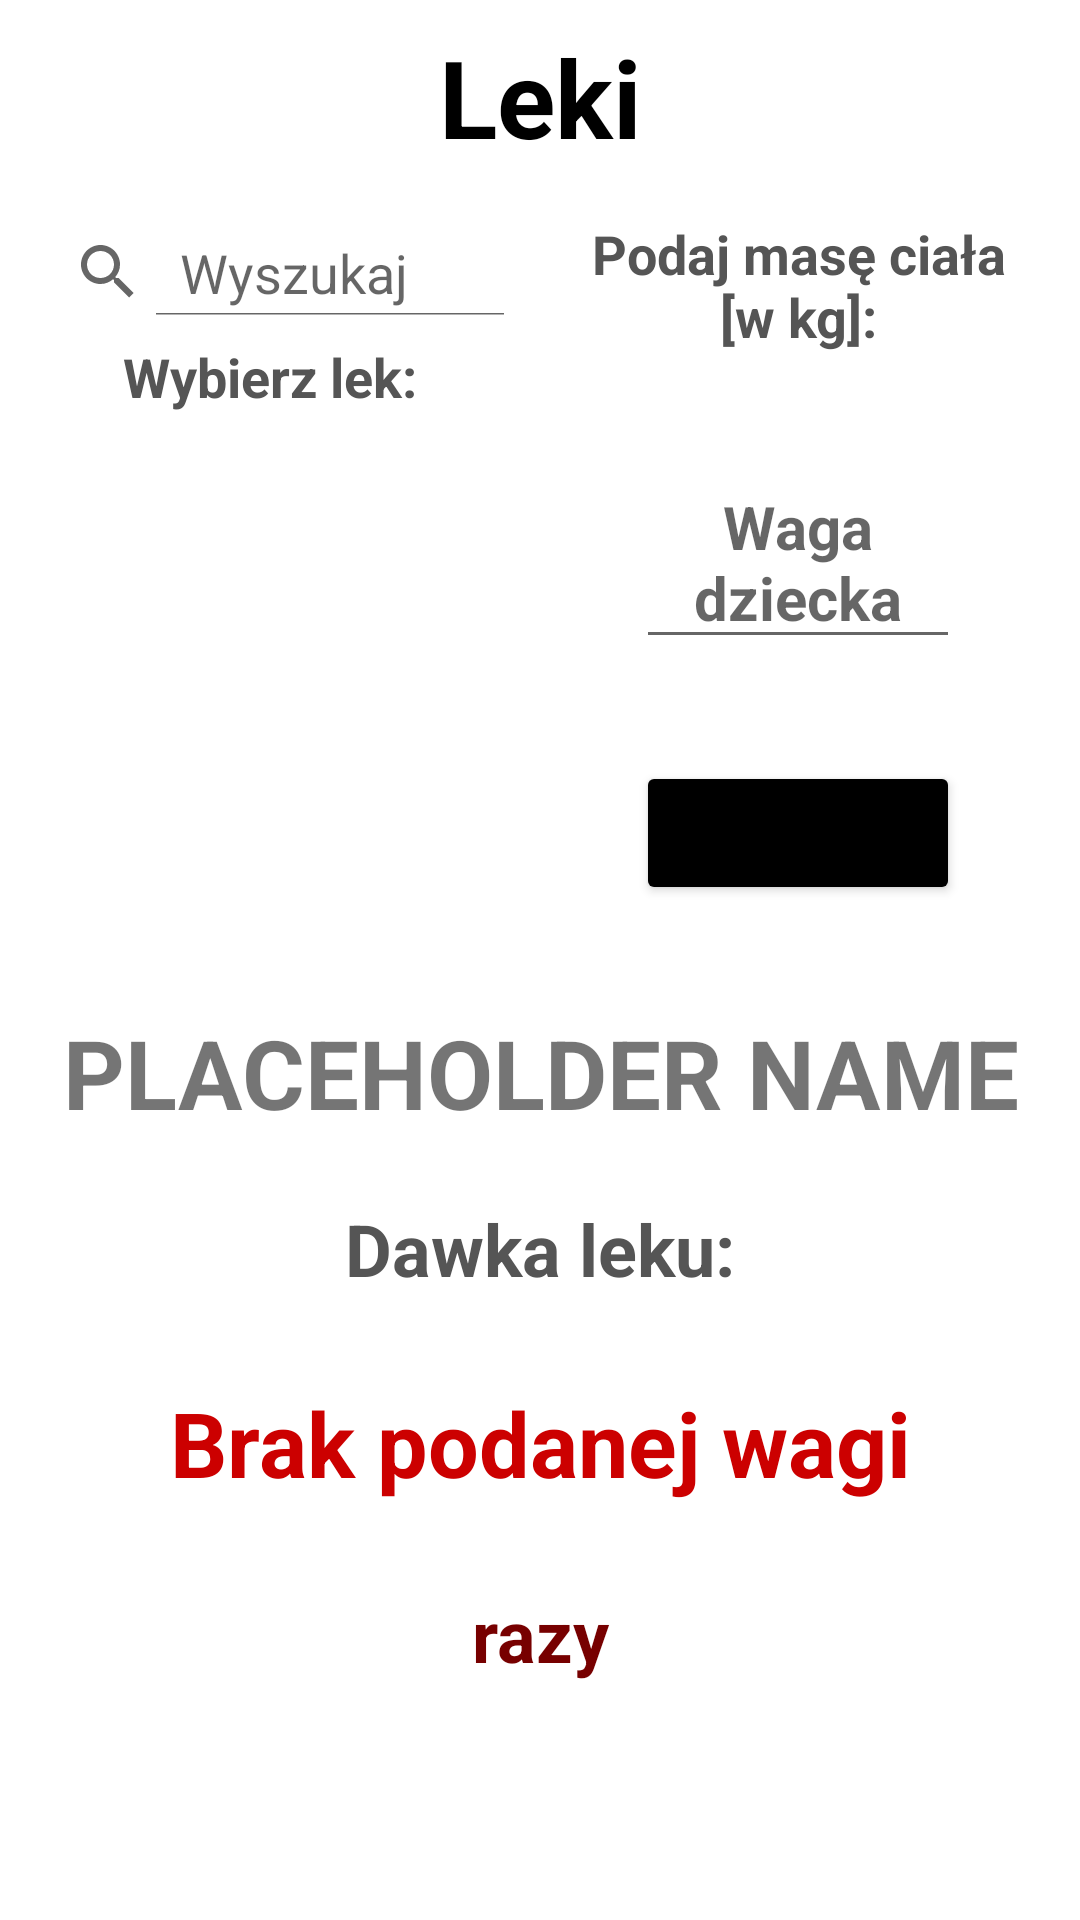

Reconstruct the res/layout file that produces this screen, plus the resources it refers to.
<!-- AndroidManifest.xml: application theme Theme.KalkulatorNefroLoszki -->
<!-- res/layout/fragment_medicine.xml -->
<?xml version="1.0" encoding="utf-8"?>
<androidx.constraintlayout.widget.ConstraintLayout xmlns:android="http://schemas.android.com/apk/res/android"
    xmlns:app="http://schemas.android.com/apk/res-auto"
    xmlns:tools="http://schemas.android.com/tools"
    android:id="@+id/medicineContainer"
    android:layout_width="match_parent"
    android:layout_height="match_parent"
    tools:context=".MedicineFragment">

    <TextView
        android:id="@+id/medicineTitle"
        android:layout_width="0dp"
        android:layout_height="wrap_content"
        android:layout_margin="8dp"
        android:text="@string/leki"
        android:textAlignment="center"
        android:textColor="@color/black"
        android:textSize="36sp"
        android:textStyle="bold"
        app:layout_constraintEnd_toEndOf="parent"
        app:layout_constraintStart_toStartOf="parent"
        app:layout_constraintTop_toTopOf="parent" />

    <TextView
        android:id="@+id/medicineWeightLabel"
        android:layout_width="0dp"
        android:layout_height="wrap_content"
        android:layout_margin="16dp"
        android:gravity="center"
        android:text="@string/podaj_mase_ciala_kg"
        android:textColor="#555555"
        android:textSize="18sp"
        android:textStyle="bold"
        app:layout_constraintEnd_toEndOf="@id/medicineTitle"
        app:layout_constraintStart_toStartOf="@+id/medicineHalfVertGuideline"
        app:layout_constraintTop_toBottomOf="@+id/medicineTitle" />

    <EditText
        android:id="@+id/medicineWeightInput"
        android:layout_width="0dp"
        android:layout_height="wrap_content"
        android:layout_margin="16dp"
        android:digits="0123456789.,"
        android:gravity="center"
        android:hint="@string/waga_dziecka_hint"
        android:inputType="numberDecimal"
        android:textSize="36sp"
        android:textStyle="bold"
        app:layout_constraintBottom_toTopOf="@+id/medicineCalculateButton"
        app:layout_constraintEnd_toEndOf="@id/medicineWeightLabel"
        app:layout_constraintHorizontal_bias="0.5"
        app:layout_constraintStart_toStartOf="@id/medicineWeightLabel"
        app:layout_constraintTop_toBottomOf="@+id/medicineWeightLabel"
        android:importantForAutofill="no"
        tools:ignore="VisualLintTextFieldSize" />

    <androidx.constraintlayout.widget.ConstraintLayout
        android:id="@+id/medicineListContainer"
        android:layout_width="0dp"
        android:layout_height="0dp"
        android:layout_marginTop="16dp"
        android:layout_marginBottom="16dp"
        android:orientation="vertical"
        app:layout_constraintBottom_toTopOf="@+id/medicineNameLabel"
        app:layout_constraintEnd_toStartOf="@+id/medicineHalfVertGuideline"
        app:layout_constraintStart_toStartOf="parent"
        app:layout_constraintTop_toBottomOf="@+id/medicineTitle">

        <TextView
            android:id="@+id/medicineListLabel"
            android:layout_width="0dp"
            android:layout_height="wrap_content"
            android:layout_marginTop="4dp"
            android:gravity="center"
            android:text="@string/wybierz_lek"
            android:textColor="#555555"
            android:textSize="18sp"
            android:textStyle="bold"
            app:layout_constraintEnd_toEndOf="@+id/medicineListSearchBar"
            app:layout_constraintStart_toStartOf="@+id/medicineListSearchBar"
            app:layout_constraintTop_toTopOf="@+id/medicineListGuideline" />

        <androidx.constraintlayout.widget.Guideline
            android:id="@+id/medicineListGuideline"
            android:layout_width="wrap_content"
            android:layout_height="wrap_content"
            android:orientation="horizontal"
            app:layout_constraintGuide_percent="0.15" />

        <android.widget.SearchView
            android:id="@+id/medicineListSearchBar"
            android:layout_width="0dp"
            android:layout_height="0dp"
            android:iconifiedByDefault="false"
            android:queryHint="Wyszukaj"
            android:layout_margin="4dp"
            android:gravity="center"
            app:layout_constraintBottom_toTopOf="@+id/medicineListGuideline"
            app:layout_constraintEnd_toEndOf="parent"
            app:layout_constraintStart_toStartOf="parent"
            app:layout_constraintTop_toTopOf="parent" />

        <androidx.recyclerview.widget.RecyclerView
            android:id="@+id/medicineList"
            android:layout_width="0dp"
            android:layout_height="0dp"
            android:layout_marginTop="4dp"
            android:layout_marginStart="4dp"
            android:layout_marginEnd="4dp"
            android:scrollbars="vertical"
            android:scrollbarThumbVertical="@color/base"
            android:scrollbarStyle="outsideInset"
            android:fadeScrollbars="false"
            app:layoutManager="androidx.recyclerview.widget.LinearLayoutManager"
            app:layout_constraintBottom_toBottomOf="parent"
            app:layout_constraintEnd_toEndOf="@+id/medicineListSearchBar"
            app:layout_constraintStart_toStartOf="@+id/medicineListSearchBar"
            app:layout_constraintTop_toBottomOf="@+id/medicineListLabel"
            tools:listitem="@layout/fragment_medicine_parent" />

    </androidx.constraintlayout.widget.ConstraintLayout>

    <TextView
        android:id="@+id/medicineNameLabel"
        android:layout_width="0dp"
        android:layout_height="wrap_content"
        android:layout_margin="16dp"
        android:gravity="center"
        android:text="@string/placeholder"
        android:textAllCaps="true"
        android:textSize="32sp"
        android:textStyle="bold"
        app:layout_constraintEnd_toEndOf="parent"
        app:layout_constraintStart_toStartOf="parent"
        app:layout_constraintTop_toTopOf="@+id/medicineResultHoriGuideline" />

    <androidx.constraintlayout.widget.Guideline
        android:id="@+id/medicineHalfVertGuideline"
        android:layout_width="wrap_content"
        android:layout_height="wrap_content"
        android:orientation="vertical"
        app:layout_constraintGuide_percent="0.5" />

    <androidx.constraintlayout.widget.Guideline
        android:id="@+id/medicineResultHoriGuideline"
        android:layout_width="0dp"
        android:layout_height="0dp"
        android:orientation="horizontal"
        app:layout_constraintGuide_percent="0.5" />

    <androidx.constraintlayout.widget.Guideline
        android:id="@+id/medicineResultBottomGuideline"
        android:layout_width="wrap_content"
        android:layout_height="wrap_content"
        android:orientation="horizontal"
        app:layout_constraintGuide_percent="0.6" />

    <androidx.appcompat.widget.LinearLayoutCompat
        android:id="@+id/medicineResultValueContainer"
        android:layout_width="0dp"
        android:layout_height="wrap_content"
        android:layout_marginStart="8dp"
        android:layout_marginTop="16dp"
        android:layout_marginEnd="8dp"
        app:layout_constraintEnd_toEndOf="parent"
        app:layout_constraintStart_toStartOf="parent"
        app:layout_constraintTop_toBottomOf="@+id/medicineResultLabelContainer"
        >
        <TextView
            android:id="@+id/medicineResultValue"
            android:layout_width="match_parent"
            android:layout_height="wrap_content"
            android:gravity="center"
            android:text="@string/brak_wagi"
            android:textColor="#CC0000"
            android:textSize="48sp"
            android:textStyle="bold"
            android:maxLines="1"
            android:autoSizeTextType="uniform"
            android:autoSizeMaxTextSize="48sp"
            android:autoSizeMinTextSize="30sp"
            android:autoSizeStepGranularity="6sp"
            android:layout_weight="1"
            tools:targetApi="o" />
        <TextView
            android:id="@+id/medicineResultExtraValue"
            android:layout_width="match_parent"
            android:layout_height="wrap_content"
            android:text="@string/nan"
            android:gravity="center"
            android:textColor="#CC0000"
            android:textSize="48sp"
            android:textStyle="bold"
            android:maxLines="1"
            android:autoSizeTextType="uniform"
            android:autoSizeMaxTextSize="48sp"
            android:autoSizeMinTextSize="30sp"
            android:autoSizeStepGranularity="6sp"
            android:layout_weight="1"
            android:visibility="gone"
            tools:targetApi="o" />
    </androidx.appcompat.widget.LinearLayoutCompat>

    <androidx.appcompat.widget.LinearLayoutCompat
        android:id="@+id/medicineResultDoseContainer"
        android:layout_width="0dp"
        android:layout_height="wrap_content"
        android:layout_margin="16dp"
        app:layout_constraintEnd_toEndOf="parent"
        app:layout_constraintStart_toStartOf="parent"
        app:layout_constraintTop_toBottomOf="@+id/medicineResultValueContainer">

        <TextView
            android:id="@+id/medicineResultDose"
            android:layout_width="match_parent"
            android:layout_height="wrap_content"
            android:gravity="center"
            android:text="@string/times"
            android:textColor="#770000"
            android:textSize="24sp"
            android:textStyle="bold"
            android:layout_weight="1"/>

        <TextView
            android:id="@+id/medicineResultExtraDose"
            android:layout_width="match_parent"
            android:layout_height="wrap_content"
            android:gravity="center"
            android:text="@string/times"
            android:textColor="#770000"
            android:textSize="24sp"
            android:textStyle="bold"
            android:layout_weight="1"
            android:visibility="gone"/>

    </androidx.appcompat.widget.LinearLayoutCompat>


    <androidx.appcompat.widget.LinearLayoutCompat
        android:id="@+id/medicineResultLabelContainer"
        android:layout_width="0dp"
        android:layout_height="wrap_content"
        android:layout_margin="16dp"
        app:layout_constraintEnd_toEndOf="parent"
        app:layout_constraintStart_toStartOf="parent"
        app:layout_constraintTop_toTopOf="@+id/medicineResultBottomGuideline"
        android:orientation="horizontal">
        <TextView
            android:id="@+id/medicineResultLabel"
            android:layout_width="match_parent"
            android:layout_height="wrap_content"
            android:text="@string/dawka_leku"
            android:layout_weight="1"
            android:gravity="center"
            android:textColor="#555555"
            android:textSize="24sp"
            android:textStyle="bold" />
        <TextView
            android:id="@+id/medicineResultExtraLabel"
            android:layout_width="match_parent"
            android:layout_height="wrap_content"
            android:text="@string/dawka_leku"
            android:layout_weight="1"
            android:gravity="center"
            android:textColor="#555555"
            android:textSize="24sp"
            android:textStyle="bold"
            android:visibility="gone"/>
    </androidx.appcompat.widget.LinearLayoutCompat>



    <Button
        android:id="@+id/medicineCalculateButton"
        android:layout_width="0dp"
        android:layout_height="wrap_content"
        android:backgroundTint="@color/black"
        android:text="@string/oblicz"
        app:layout_constraintBottom_toTopOf="@+id/medicineResultHoriGuideline"
        app:layout_constraintEnd_toEndOf="@+id/medicineWeightInput"
        app:layout_constraintStart_toStartOf="@+id/medicineWeightInput"
        app:layout_constraintTop_toBottomOf="@+id/medicineWeightInput"
        tools:ignore="VisualLintButtonSize" />

</androidx.constraintlayout.widget.ConstraintLayout>
<!-- res/layout/fragment_medicine_parent.xml (included above) -->
<?xml version="1.0" encoding="utf-8"?>
<androidx.constraintlayout.widget.ConstraintLayout xmlns:android="http://schemas.android.com/apk/res/android"
    xmlns:app="http://schemas.android.com/apk/res-auto"
    xmlns:tools="http://schemas.android.com/tools"
    android:id="@+id/medicineParentContainer"
    android:layout_width="match_parent"
    android:layout_height="wrap_content"
    android:layout_gravity="center"
    android:layout_marginTop="4dp"
    android:background="@color/black"
    >

    <ImageView
        android:id="@+id/expandMedicineListImage"
        android:layout_width="0dp"
        android:layout_height="0dp"
        android:layout_margin="4dp"
        app:layout_constraintBottom_toBottomOf="parent"
        app:layout_constraintEnd_toStartOf="@+id/medicineParentGuideline"
        app:layout_constraintStart_toStartOf="parent"
        app:layout_constraintTop_toTopOf="parent"
        app:srcCompat="@drawable/ic_expand_arrow"
        app:tint="@color/white"
        android:contentDescription="@string/expand_image" />

    <TextView
        android:id="@+id/medicineParentName"
        android:layout_width="0dp"
        android:layout_height="wrap_content"
        android:text="@string/grupa_lekow"
        android:textColor="@color/white"
        android:textSize="14sp"
        android:textStyle="bold"
        android:textAllCaps="true"
        android:maxLines="1"
        android:fontFamily="helvetica"
        android:gravity="center_vertical"
        android:padding="4dp"
        android:layout_margin="4dp"
        app:layout_constraintBottom_toBottomOf="parent"
        app:layout_constraintStart_toStartOf="@id/medicineParentGuideline"
        app:layout_constraintTop_toTopOf="parent"
        app:layout_constraintEnd_toEndOf="parent" />

    <View
        android:id="@+id/view"
        android:layout_width="2dp"
        android:layout_height="0dp"
        android:background="@color/white"
        app:layout_constraintBottom_toBottomOf="@id/medicineParentName"
        app:layout_constraintEnd_toEndOf="@id/medicineParentGuideline"
        app:layout_constraintTop_toTopOf="@id/medicineParentName" />

    <androidx.constraintlayout.widget.Guideline
        android:id="@+id/medicineParentGuideline"
        android:layout_width="wrap_content"
        android:layout_height="wrap_content"
        android:orientation="vertical"
        app:layout_constraintGuide_percent="0.2" />




</androidx.constraintlayout.widget.ConstraintLayout>
<!-- resources referenced by this layout -->
<resources>
  <color name="base">#FF990000</color>
  <color name="black">#FF000000</color>
  <color name="white">#FFFFFFFF</color>
  <string name="brak_wagi">Brak podanej wagi dziecka</string>
  <string name="dawka_leku">Dawka leku:</string>
  <string name="expand_image">expand_image</string>
  <string name="grupa_lekow">Grupa leków</string>
  <string name="leki">Leki</string>
  <string name="nan">NaN</string>
  <string name="oblicz">Oblicz</string>
  <string name="placeholder">Placeholder name</string>
  <string name="podaj_mase_ciala_kg">Podaj masę ciała [w kg]:</string>
  <string name="times">razy</string>
  <string name="waga_dziecka_hint"><font size="20">Waga dziecka</font></string>
  <string name="wybierz_lek">Wybierz lek:</string>
  <style name="Theme.KalkulatorNefroLoszki" parent="Theme.MaterialComponents.DayNight.DarkActionBar">
          
          <item name="colorPrimary">@color/base</item>
          <item name="colorPrimaryVariant">@color/base_dark</item>
          <item name="colorOnPrimary">@color/white</item>
          
          <item name="colorSecondary">@color/teal_200</item>
          <item name="colorSecondaryVariant">@color/teal_700</item>
          <item name="colorOnSecondary">@color/black</item>
          
          <item name="android:statusBarColor" tools:targetApi="l">?attr/colorPrimaryVariant</item>
          
      </style>
  <color name="base_dark">#FF770000</color>
  <color name="teal_200">#FFCC0000</color>
  <color name="teal_700">#FF018786</color>
</resources>
